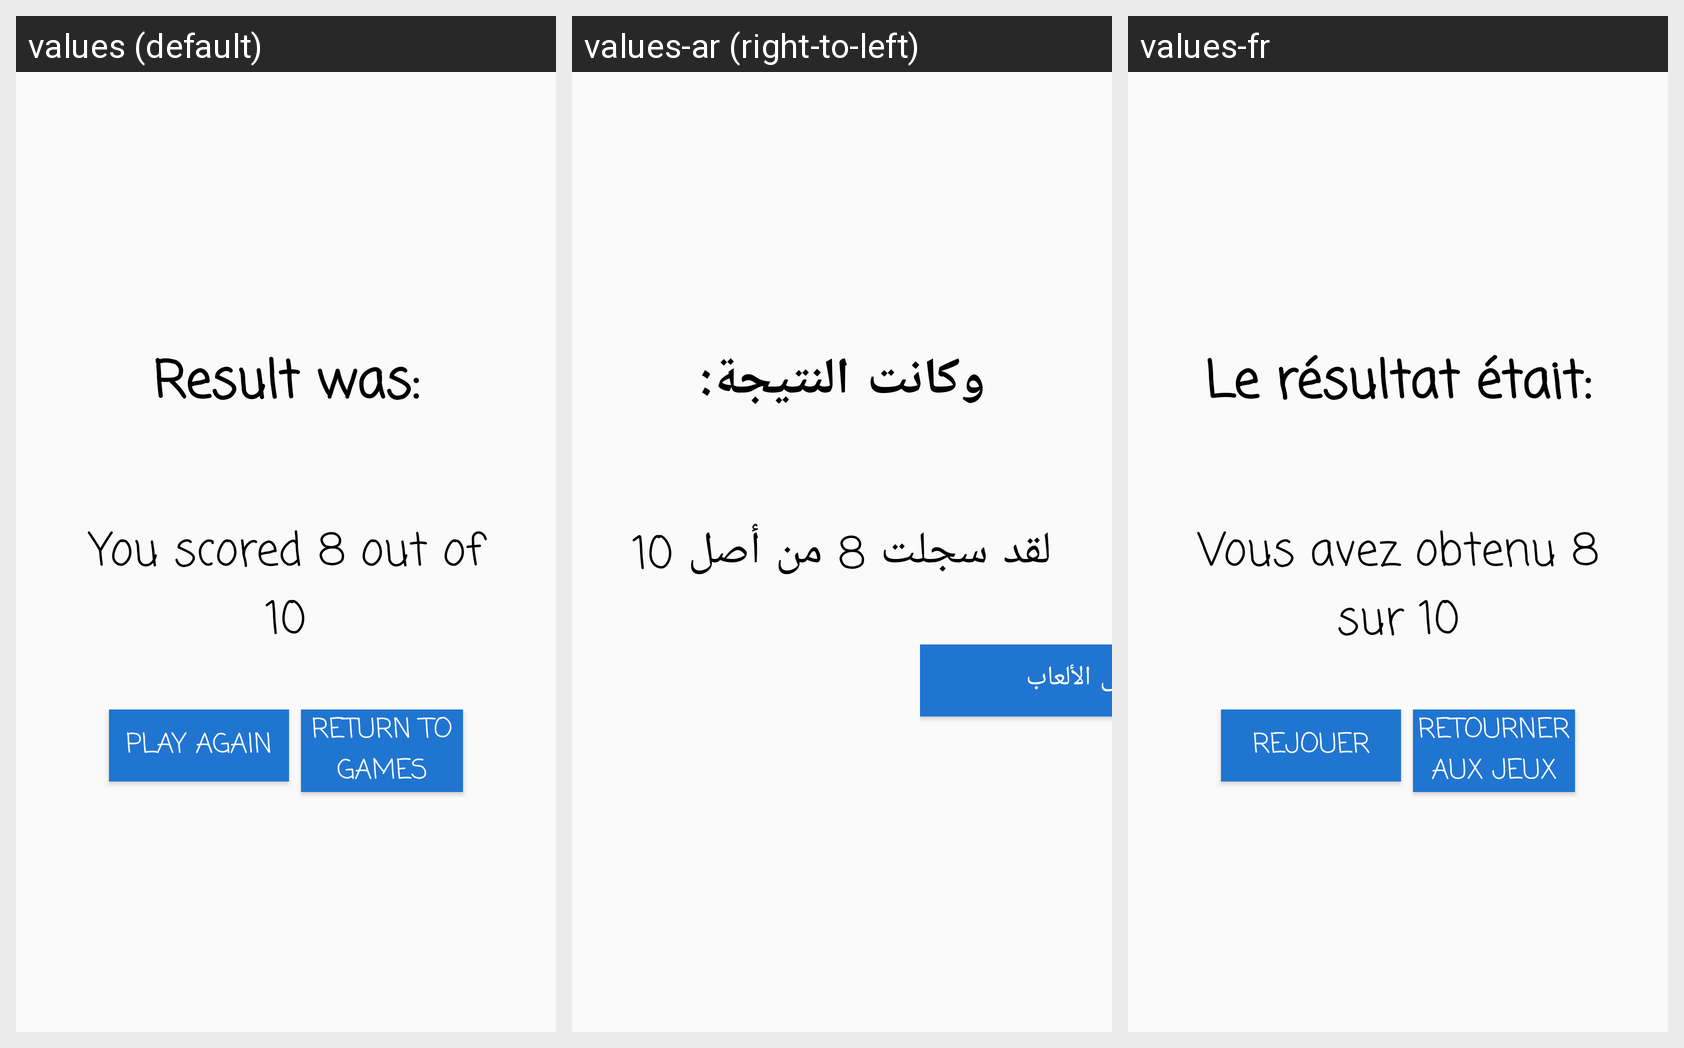

Strings drawn on this Android screen and how each of the app's shown locales translates them:
Android screen res/layout/activity_true_or_false_letter_result.xml rendered under 3 locales, left to right: values (default), values-ar (right-to-left), values-fr. Device: Nexus 5 (rendered at 1080×1920; each locale shown at half size, 540×960, under a caption strip naming it); theme AppTheme.
Strings drawn on this screen, with the default value and each locale's value (text and hints the layout hard-codes, and strings that could not be matched under every locale, appear in the picture but are not listed):

game_result
  values: Result was:
  values-ar: وكانت النتيجة:
  values-fr: Le résultat était:

game_num_res
  values: You scored 8 out of 10
  values-ar: لقد سجلت 8 من أصل 10
  values-fr: Vous avez obtenu 8 sur 10

game_return
  values: Return to games
  values-ar: العودة إلى الألعاب
  values-fr: Retourner aux jeux
